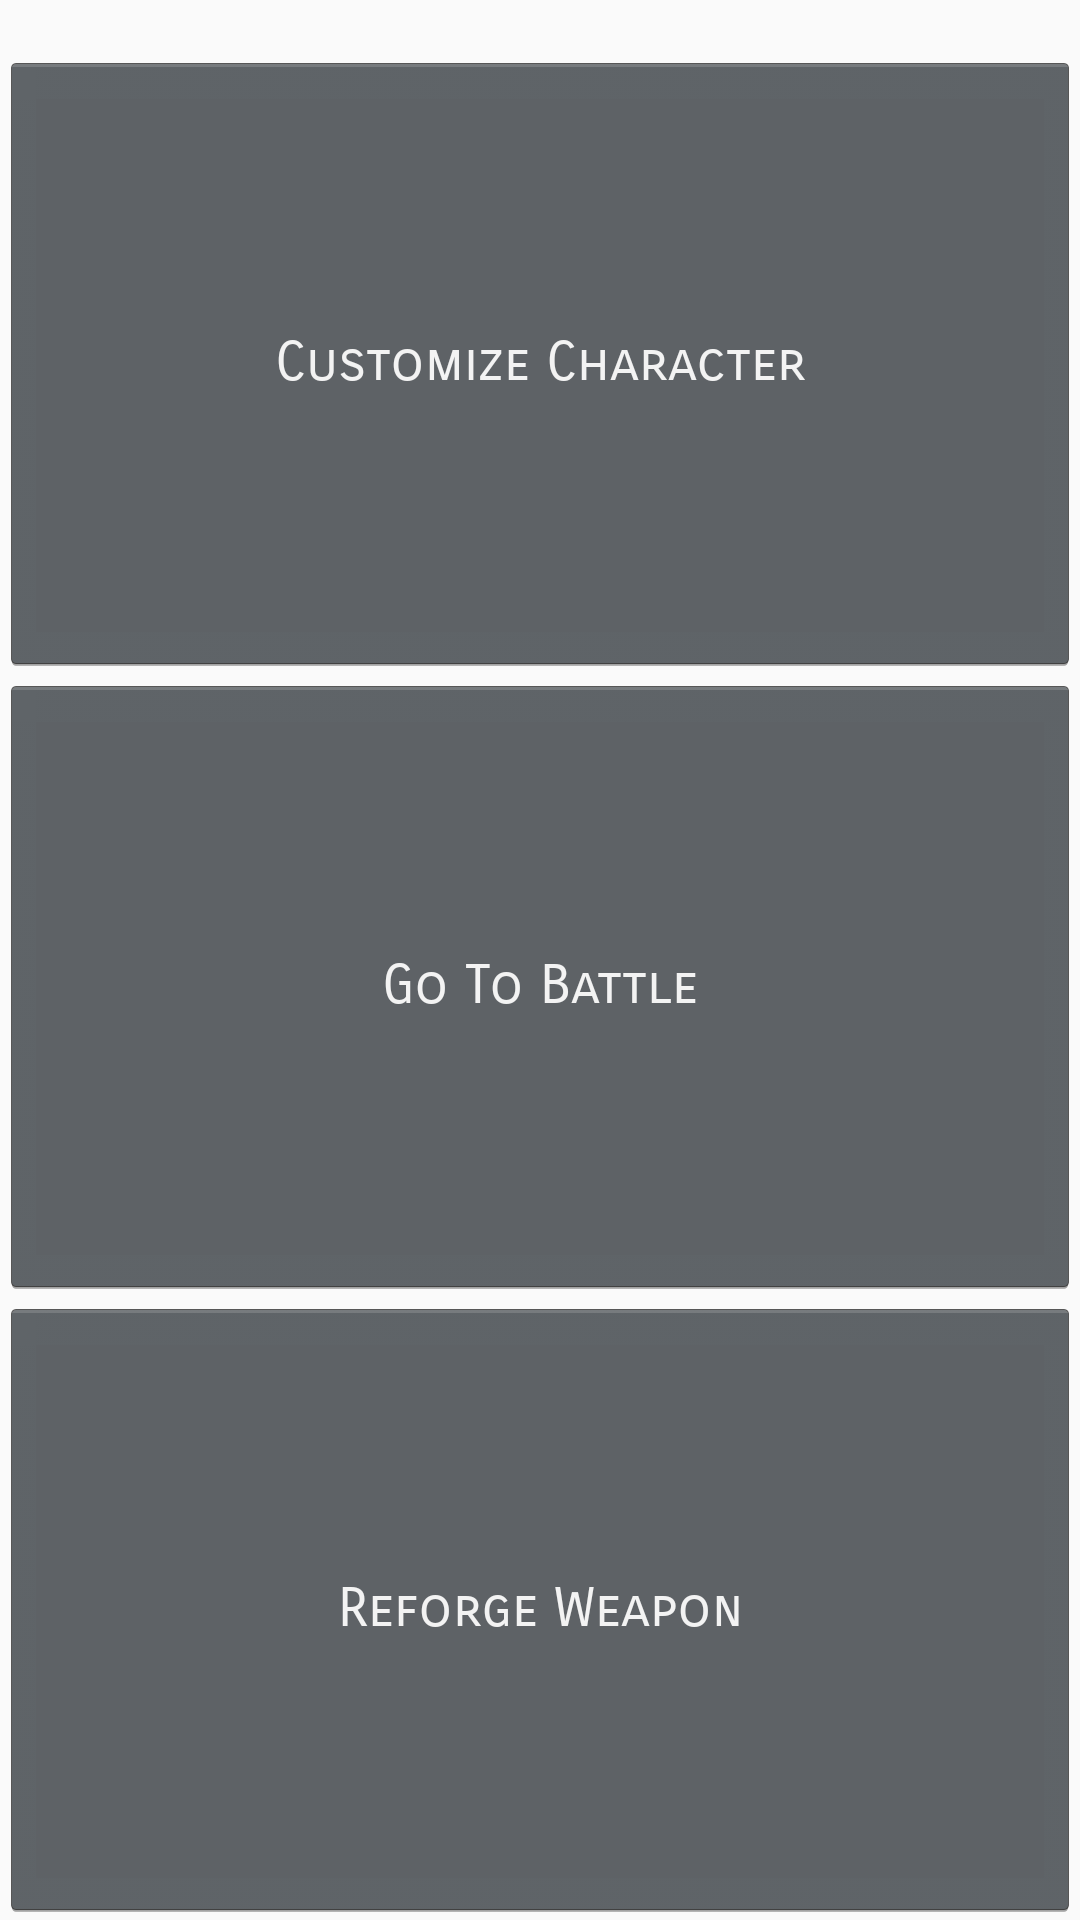

Here is an Android app screen rendered from its layout file. Give the layout XML and the strings, colors and styles it references.
<!-- AndroidManifest.xml: activity theme AppTheme.NoActionBar -->
<!-- res/layout/activity_battle.xml -->
<?xml version="1.0" encoding="utf-8"?>
<LinearLayout xmlns:android="http://schemas.android.com/apk/res/android"
    xmlns:app="http://schemas.android.com/apk/res-auto"
    xmlns:tools="http://schemas.android.com/tools"
    android:layout_width="match_parent"
    android:layout_height="match_parent"
    android:orientation="vertical"
    android:id="@+id/battle_view"
    tools:context="doophie.forgethearena.BattleActivity">

    <TextView
        android:layout_width="wrap_content"
        android:layout_height="wrap_content"
        android:id="@+id/helloworld"
        app:layout_constraintBottom_toBottomOf="parent"
        app:layout_constraintLeft_toLeftOf="parent"
        app:layout_constraintRight_toRightOf="parent"
        app:layout_constraintTop_toTopOf="parent" />

    <Button
        android:layout_width="match_parent"
        android:layout_height="0dp"
        android:layout_weight="1"
        android:text="@string/go_to_customize_screen"
        android:id="@+id/go_to_customize"/>

    <Button
        android:layout_width="match_parent"
        android:layout_height="0dp"
        android:layout_weight="1"
        android:text="@string/go_to_battle_text"
        android:id="@+id/go_to_battle"/>

    <Button
        android:layout_width="match_parent"
        android:layout_height="0dp"
        android:layout_weight="1"
        android:text="@string/reforge_text"
        android:id="@+id/go_to_reforge"/>
</LinearLayout>
<!-- resources referenced by this layout -->
<resources>
  <string name="go_to_battle_text">Go To Battle</string>
  <string name="go_to_customize_screen">Customize Character</string>
  <string name="reforge_text">Reforge Weapon</string>
  <style name="AppTheme.NoActionBar">
          <item name="windowActionBar">false</item>
          <item name="windowNoTitle">true</item>
      </style>
</resources>
